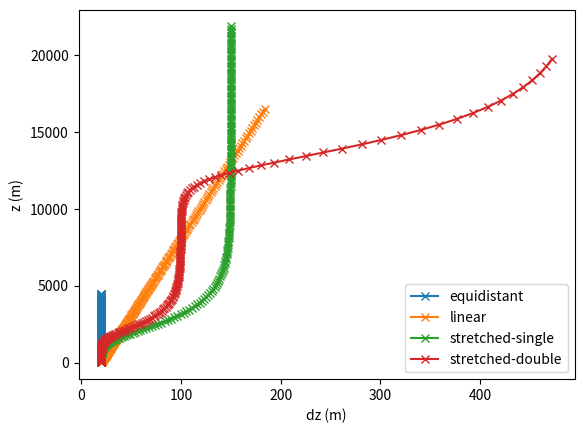

Source code (Python):
import numpy as np

#
# Vertical grids
#
class Grid:
    def __init__(self, kmax, dz0):
        self.kmax = kmax
        self.dz0  = dz0

        self.z = np.zeros(kmax)
        self.dz = np.zeros(kmax)
        self.zsize = None

    def plot(self):
        pl.figure()
        pl.title(r'$z_\mathrm{size} = {0:.1f} m'.format(self.zsize), loc='left')
        pl.plot(self.dz, self.z, '-x')
        pl.xlabel(r'$\Delta z$ (m)')
        pl.ylabel(r'$z$ (m)')


class Grid_equidist(Grid):
    def __init__(self, kmax, dz0):
        Grid.__init__(self, kmax, dz0)

        self.zsize = kmax * dz0
        self.z[:]  = np.arange(dz0/2, self.zsize, dz0)
        self.dz[:] = dz0


class Grid_stretched(Grid):
    def __init__(self, kmax, dz0, nloc1, nbuf1, dz1, nloc2=None, nbuf2=None, dz2=None):
        Grid.__init__(self, kmax, dz0)

        double_stretched = nloc2 is not None and nbuf2 is not None and dz2 is not None

        dn = 1./kmax
        n = np.linspace(dn, 1.-dn, kmax)

        nloc1 *= dn
        nbuf1 *= dn

        if double_stretched:
            nloc2 *= dn
            nbuf2 *= dn

        dzdn1 = dz0/dn
        dzdn2 = dz1/dn

        if double_stretched:
            dzdn3  = dz2/dn

        if double_stretched:
            dzdn = dzdn1 + 0.5*(dzdn2-dzdn1)*(1. + np.tanh((n-nloc1)/nbuf1)) + 0.5*(dzdn3-dzdn2)*(1. + np.tanh((n-nloc2)/nbuf2))
        else:
            dzdn = dzdn1 + 0.5*(dzdn2-dzdn1)*(1. + np.tanh((n-nloc1)/nbuf1))

        self.dz[:] = dzdn*dn

        stretch = np.zeros(self.dz.size)
        self.z[0]  = 0.5*self.dz[0]
        stretch[0] = 1.

        for k in range(1, self.kmax):
              self.z [k] = self.z[k-1] + 0.5*(self.dz[k-1]+self.dz[k])
              stretch[k] = self.dz[k]/self.dz[k-1]

        self.zsize = self.z[kmax-1] + 0.5*self.dz[kmax-1]


class Grid_linear_stretched(Grid):
    def __init__(self, kmax, dz0, alpha):
        Grid.__init__(self, kmax, dz0)

        self.dz[:] = dz0 * (1 + alpha)**np.arange(kmax)
        zh         = np.zeros(kmax+1)
        zh[1:]     = np.cumsum(self.dz)
        self.z[:]  = 0.5 * (zh[1:] + zh[:-1])
        self.zsize = zh[-1]


if __name__ == '__main__':
    """
    Just for testing...
    """
    import matplotlib.pyplot as pl
    pl.close('all'); pl.ion()

    ktot = 224
    dz0  = 20

    equidist   = Grid_equidist(ktot, dz0)
    linear     = Grid_linear_stretched(ktot, dz0, 0.01)
    stretched1 = Grid_stretched(ktot, dz0, 90, 20, 150)
    stretched2 = Grid_stretched(ktot, dz0, 100, 20, 100, 210, 10, 500)

    pl.figure()
    pl.plot(equidist.dz, equidist.z, '-x', label='equidistant')
    pl.plot(linear.dz, linear.z, '-x', label='linear')
    pl.plot(stretched1.dz, stretched1.z, '-x', label='stretched-single')
    pl.plot(stretched2.dz, stretched2.z, '-x', label='stretched-double')
    pl.legend()
    pl.xlabel('dz (m)')
    pl.ylabel('z (m)')
